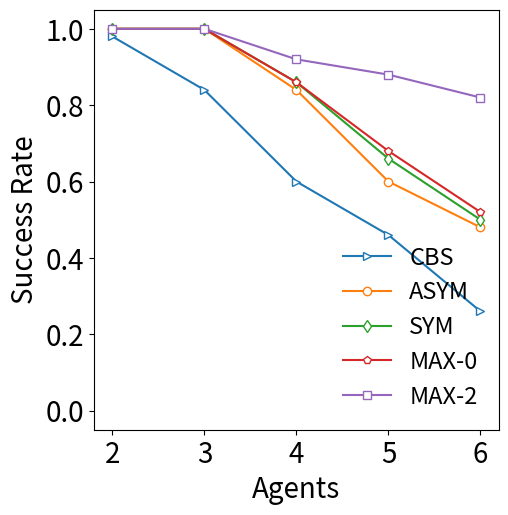

This figure's Python source:
import numpy as np
import matplotlib.mlab as mlab
import matplotlib.pyplot as plt


# small
data = [[1.00,0.98,1.00,1.00,1.00],
        [1.00,0.84,1.00,1.00,1.00],
        [0.86,0.60,0.86,0.92,0.94],
        [0.46,0.46,0.66,0.88,0.94],
        [0.24,0.26,0.50,0.82,0.96],
        [0.14,0.20,0.48,0.66,0.76],
        [0.08,0.08,0.18,0.42,0.74],
]
x = range(2,9)

# large
data = [[0.80,0.96,1.00,1.00,0.94],
        [0.34,0.74,0.94,0.98,0.68],
        [0.16,0.36,0.58,0.84,0.38],
        [0.00,0.10,0.34,0.66,0.24],
        [0.00,0.06,0.16,0.64,0.08]
]
x = range(5,30,5)
x_ticks = range(5,30,5)

# CBS variants
data = [[0.98,1,1,1,1],
        [0.84,1,1,1,1],
        [0.6,0.84,0.86,0.86,0.92],
        [0.46,0.6,0.66,0.68,0.88],
        [0.26,0.48,0.5,0.52,0.82]]
x = range(2,7)
x_ticks = range(2,7)

arr=np.array(data)

data = np.transpose(arr)
myfont = 20
plt.xlabel('Agents',{'size':myfont})
plt.ylabel('Success Rate',{'size':myfont})
plt.tick_params(labelsize=myfont)
plt.ylim(-0.05,1.05)
plt.xticks(x_ticks)
fig = plt.gcf()
fig.set_size_inches(5,5)
fig.subplots_adjust(left=0.18, bottom=0.15, right=0.99, top=0.99, wspace=None, hspace=None)
plt.plot(x, data[0],'>-',markerfacecolor='w',label='CBS')
plt.plot(x, data[1],'o-',markerfacecolor='w',label='ASYM')
plt.plot(x, data[2],'d-',markerfacecolor='w',label='SYM')
plt.plot(x, data[3],'p-',markerfacecolor='w',label='MAX-0')
plt.plot(x, data[4],'s-',markerfacecolor='w',label='MAX-2')
#plt.plot(x, data[0],'o-',markerfacecolor='w',label='EPEA*')
#plt.plot(x, data[1],'>-',markerfacecolor='w',label='CBS')
#plt.plot(x, data[2],'d-',markerfacecolor='w',label='SYM')
#plt.plot(x, data[3],'s-',markerfacecolor='w',label='MAX-2')
#plt.plot(x, data[4],'p-',markerfacecolor='w',label='MDD-SAT')


legend = plt.legend(loc='lower right',frameon=False,fontsize='17')
#legend = plt.legend(loc='upper right',frameon=False,fontsize='17')
# Put a nicer background color on the legend.
legend.get_frame().set_facecolor('w')



plt.show()